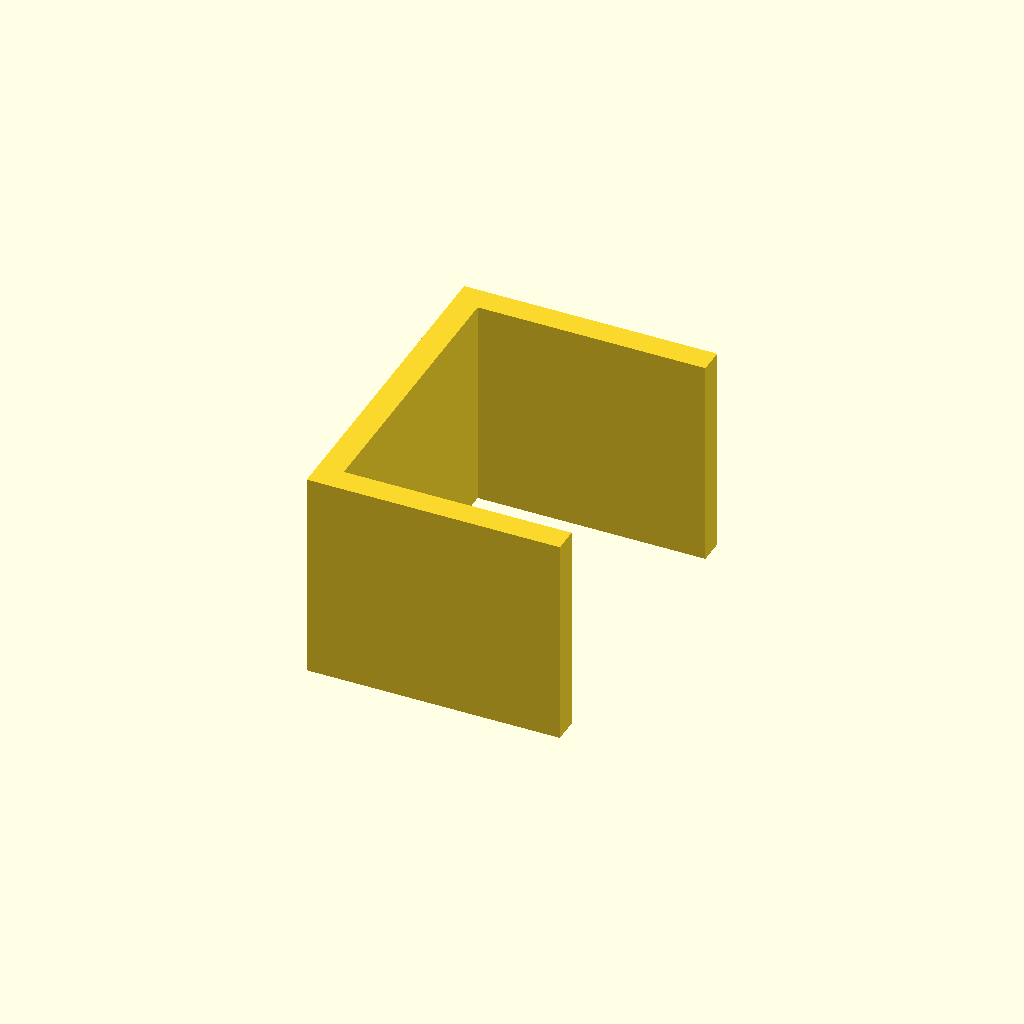
Cell 1 — every parameter at its default value.
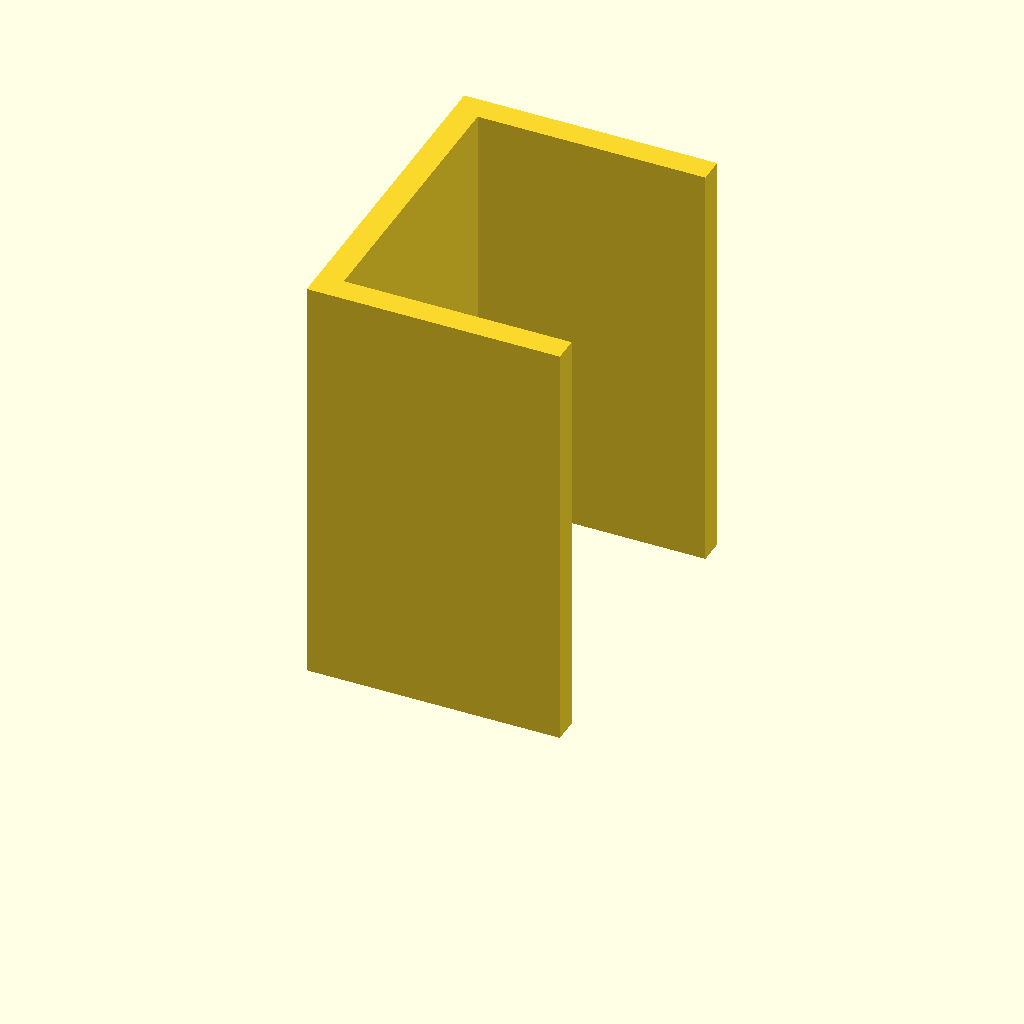
Cell 2: plate_t = 100 (everything else at default).
All cells are drawn from one camera (rotation 55°, 0°, 25°, orthographic, colour scheme Cornfield), so only the parameter changes between them.
The OpenSCAD source (optional_data/data/sketch3/structsections/part_0246.scad):
$fn = 32;

// ----------------------------------------------------------------------
// Structural section: channel 60 x 80 mm
// ----------------------------------------------------------------------

// --- parameters (mm) ---
sec_w = 60;               // channel width, X
sec_h = 80;               // channel height, Y
flange_t = 6;             // flange thickness
web_t = 6;                // web thickness
plate_t = 50;             // cut length, Z (extrusion height)
fit_tol = 0.02;           // declared fit tolerance (prompt contract)
free_tol = 0.2;           // declared free tolerance (prompt contract)

profile = [[0, 0], [60, 0], [60, 6], [6, 6], [6, 74], [60, 74], [60, 80], [0, 80]];  // primary outline, 8 points, counter clockwise

// --- the one profile operation ---
linear_extrude(height = plate_t) polygon(points = profile);
Customizer parameters (derived from the source; name, type, default, range or options):
sec_w: number, default 60
sec_h: number, default 80
flange_t: number, default 6
web_t: number, default 6
plate_t: number, default 50
fit_tol: number, default 0.02
free_tol: number, default 0.2
